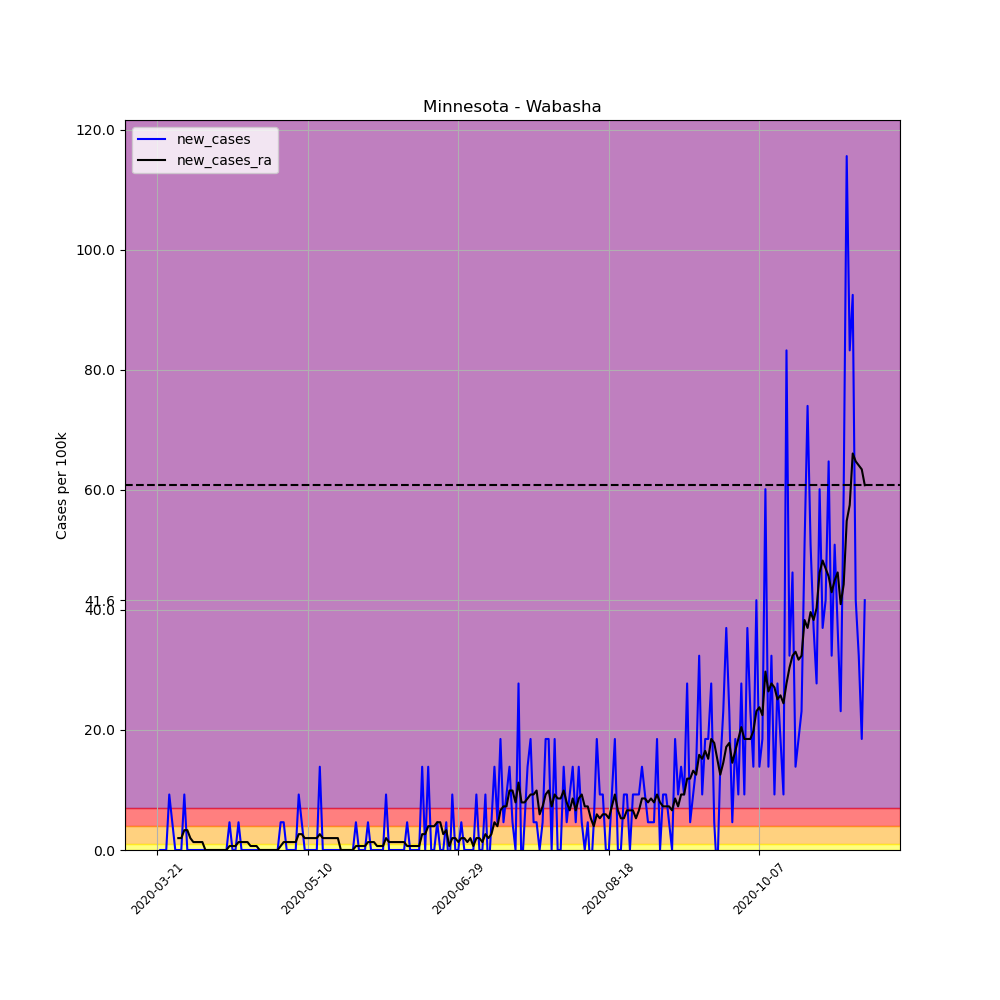

Source data for this figure (header and first rows):
, date, county, state, fips, cases, deaths, COUNTY, STNAME, CTYNAME, POPESTIMATE2019, per_100k, per_100k_ra, new_cases, new_cases_ra
231360, 2020-03-21, Wabasha, Minnesota, 27157, 1, 0, 157, Minnesota, Wabasha, 21627, 4.624, , , 
231361, 2020-03-22, Wabasha, Minnesota, 27157, 1, 0, 157, Minnesota, Wabasha, 21627, 4.624, , 0.0, 
231362, 2020-03-23, Wabasha, Minnesota, 27157, 1, 0, 157, Minnesota, Wabasha, 21627, 4.624, , 0.0, 
231363, 2020-03-24, Wabasha, Minnesota, 27157, 1, 0, 157, Minnesota, Wabasha, 21627, 4.624, , 0.0, 
231364, 2020-03-25, Wabasha, Minnesota, 27157, 3, 0, 157, Minnesota, Wabasha, 21627, 13.87, , 9.248, 
231365, 2020-03-26, Wabasha, Minnesota, 27157, 4, 0, 157, Minnesota, Wabasha, 21627, 18.5, , 4.624, 
231366, 2020-03-27, Wabasha, Minnesota, 27157, 4, 0, 157, Minnesota, Wabasha, 21627, 18.5, 9.908, 0.0, 
231367, 2020-03-28, Wabasha, Minnesota, 27157, 4, 0, 157, Minnesota, Wabasha, 21627, 18.5, 11.89, 0.0, 1.982
231368, 2020-03-29, Wabasha, Minnesota, 27157, 4, 0, 157, Minnesota, Wabasha, 21627, 18.5, 13.87, 0.0, 1.982
231369, 2020-03-30, Wabasha, Minnesota, 27157, 6, 0, 157, Minnesota, Wabasha, 21627, 27.74, 17.17, 9.248, 3.303
231370, 2020-03-31, Wabasha, Minnesota, 27157, 6, 0, 157, Minnesota, Wabasha, 21627, 27.74, 20.48, 0.0, 3.303
231371, 2020-04-01, Wabasha, Minnesota, 27157, 6, 0, 157, Minnesota, Wabasha, 21627, 27.74, 22.46, 0.0, 1.982
231372, 2020-04-02, Wabasha, Minnesota, 27157, 6, 0, 157, Minnesota, Wabasha, 21627, 27.74, 23.78, 0.0, 1.321
231373, 2020-04-03, Wabasha, Minnesota, 27157, 6, 0, 157, Minnesota, Wabasha, 21627, 27.74, 25.1, 0.0, 1.321
231374, 2020-04-04, Wabasha, Minnesota, 27157, 6, 0, 157, Minnesota, Wabasha, 21627, 27.74, 26.42, 0.0, 1.321
231375, 2020-04-05, Wabasha, Minnesota, 27157, 6, 0, 157, Minnesota, Wabasha, 21627, 27.74, 27.74, 0.0, 1.321
231376, 2020-04-06, Wabasha, Minnesota, 27157, 6, 0, 157, Minnesota, Wabasha, 21627, 27.74, 27.74, 0.0, 0.0
231377, 2020-04-07, Wabasha, Minnesota, 27157, 6, 0, 157, Minnesota, Wabasha, 21627, 27.74, 27.74, 0.0, 0.0
231378, 2020-04-08, Wabasha, Minnesota, 27157, 6, 0, 157, Minnesota, Wabasha, 21627, 27.74, 27.74, 0.0, 0.0
231379, 2020-04-09, Wabasha, Minnesota, 27157, 6, 0, 157, Minnesota, Wabasha, 21627, 27.74, 27.74, 0.0, 0.0
231380, 2020-04-10, Wabasha, Minnesota, 27157, 6, 0, 157, Minnesota, Wabasha, 21627, 27.74, 27.74, 0.0, 0.0
231381, 2020-04-11, Wabasha, Minnesota, 27157, 6, 0, 157, Minnesota, Wabasha, 21627, 27.74, 27.74, 0.0, 0.0
231382, 2020-04-12, Wabasha, Minnesota, 27157, 6, 0, 157, Minnesota, Wabasha, 21627, 27.74, 27.74, 0.0, 0.0
231383, 2020-04-13, Wabasha, Minnesota, 27157, 6, 0, 157, Minnesota, Wabasha, 21627, 27.74, 27.74, 0.0, 0.0
231384, 2020-04-14, Wabasha, Minnesota, 27157, 7, 0, 157, Minnesota, Wabasha, 21627, 32.37, 28.4, 4.624, 0.6605
231385, 2020-04-15, Wabasha, Minnesota, 27157, 7, 0, 157, Minnesota, Wabasha, 21627, 32.37, 29.06, 0.0, 0.6605
231386, 2020-04-16, Wabasha, Minnesota, 27157, 7, 0, 157, Minnesota, Wabasha, 21627, 32.37, 29.72, 0.0, 0.6605
231387, 2020-04-17, Wabasha, Minnesota, 27157, 8, 0, 157, Minnesota, Wabasha, 21627, 36.99, 31.05, 4.624, 1.321
231388, 2020-04-18, Wabasha, Minnesota, 27157, 8, 0, 157, Minnesota, Wabasha, 21627, 36.99, 32.37, 0.0, 1.321
231389, 2020-04-19, Wabasha, Minnesota, 27157, 8, 0, 157, Minnesota, Wabasha, 21627, 36.99, 33.69, 0.0, 1.321
231390, 2020-04-20, Wabasha, Minnesota, 27157, 8, 0, 157, Minnesota, Wabasha, 21627, 36.99, 35.01, 0.0, 1.321
231391, 2020-04-21, Wabasha, Minnesota, 27157, 8, 0, 157, Minnesota, Wabasha, 21627, 36.99, 35.67, 0.0, 0.6605
231392, 2020-04-22, Wabasha, Minnesota, 27157, 8, 0, 157, Minnesota, Wabasha, 21627, 36.99, 36.33, 0.0, 0.6605
231393, 2020-04-23, Wabasha, Minnesota, 27157, 8, 0, 157, Minnesota, Wabasha, 21627, 36.99, 36.99, 0.0, 0.6605
231394, 2020-04-24, Wabasha, Minnesota, 27157, 8, 0, 157, Minnesota, Wabasha, 21627, 36.99, 36.99, 0.0, 0.0
231395, 2020-04-25, Wabasha, Minnesota, 27157, 8, 0, 157, Minnesota, Wabasha, 21627, 36.99, 36.99, 0.0, 0.0
231396, 2020-04-26, Wabasha, Minnesota, 27157, 8, 0, 157, Minnesota, Wabasha, 21627, 36.99, 36.99, 0.0, 0.0
231397, 2020-04-27, Wabasha, Minnesota, 27157, 8, 0, 157, Minnesota, Wabasha, 21627, 36.99, 36.99, 0.0, 0.0
231398, 2020-04-28, Wabasha, Minnesota, 27157, 8, 0, 157, Minnesota, Wabasha, 21627, 36.99, 36.99, 0.0, 0.0
231399, 2020-04-29, Wabasha, Minnesota, 27157, 8, 0, 157, Minnesota, Wabasha, 21627, 36.99, 36.99, 0.0, 0.0
231400, 2020-04-30, Wabasha, Minnesota, 27157, 8, 0, 157, Minnesota, Wabasha, 21627, 36.99, 36.99, 0.0, 0.0
231401, 2020-05-01, Wabasha, Minnesota, 27157, 9, 0, 157, Minnesota, Wabasha, 21627, 41.61, 37.65, 4.624, 0.6605
231402, 2020-05-02, Wabasha, Minnesota, 27157, 10, 0, 157, Minnesota, Wabasha, 21627, 46.24, 38.97, 4.624, 1.321
231403, 2020-05-03, Wabasha, Minnesota, 27157, 10, 0, 157, Minnesota, Wabasha, 21627, 46.24, 40.29, 0.0, 1.321
231404, 2020-05-04, Wabasha, Minnesota, 27157, 10, 0, 157, Minnesota, Wabasha, 21627, 46.24, 41.61, 0.0, 1.321
231405, 2020-05-05, Wabasha, Minnesota, 27157, 10, 0, 157, Minnesota, Wabasha, 21627, 46.24, 42.94, 0.0, 1.321
231406, 2020-05-06, Wabasha, Minnesota, 27157, 10, 0, 157, Minnesota, Wabasha, 21627, 46.24, 44.26, 0.0, 1.321
231407, 2020-05-07, Wabasha, Minnesota, 27157, 12, 0, 157, Minnesota, Wabasha, 21627, 55.49, 46.9, 9.248, 2.642
231408, 2020-05-08, Wabasha, Minnesota, 27157, 13, 0, 157, Minnesota, Wabasha, 21627, 60.11, 49.54, 4.624, 2.642
231409, 2020-05-09, Wabasha, Minnesota, 27157, 13, 0, 157, Minnesota, Wabasha, 21627, 60.11, 51.52, 0.0, 1.982
231410, 2020-05-10, Wabasha, Minnesota, 27157, 13, 0, 157, Minnesota, Wabasha, 21627, 60.11, 53.5, 0.0, 1.982
231411, 2020-05-11, Wabasha, Minnesota, 27157, 13, 0, 157, Minnesota, Wabasha, 21627, 60.11, 55.49, 0.0, 1.982
231412, 2020-05-12, Wabasha, Minnesota, 27157, 13, 0, 157, Minnesota, Wabasha, 21627, 60.11, 57.47, 0.0, 1.982
231413, 2020-05-13, Wabasha, Minnesota, 27157, 13, 0, 157, Minnesota, Wabasha, 21627, 60.11, 59.45, 0.0, 1.982
231414, 2020-05-14, Wabasha, Minnesota, 27157, 16, 0, 157, Minnesota, Wabasha, 21627, 73.98, 62.09, 13.87, 2.642
231415, 2020-05-15, Wabasha, Minnesota, 27157, 16, 0, 157, Minnesota, Wabasha, 21627, 73.98, 64.07, 0.0, 1.982
231416, 2020-05-16, Wabasha, Minnesota, 27157, 16, 0, 157, Minnesota, Wabasha, 21627, 73.98, 66.05, 0.0, 1.982
231417, 2020-05-17, Wabasha, Minnesota, 27157, 16, 0, 157, Minnesota, Wabasha, 21627, 73.98, 68.04, 0.0, 1.982
231418, 2020-05-18, Wabasha, Minnesota, 27157, 16, 0, 157, Minnesota, Wabasha, 21627, 73.98, 70.02, 0.0, 1.982
231419, 2020-05-19, Wabasha, Minnesota, 27157, 16, 0, 157, Minnesota, Wabasha, 21627, 73.98, 72, 0.0, 1.982
... 176 more rows
